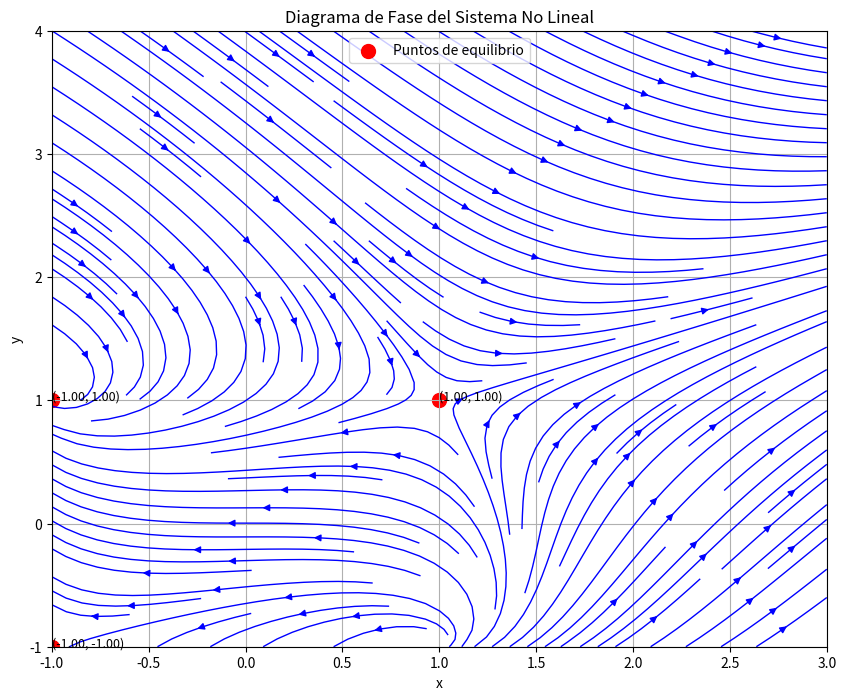

This chart was generated by the following Python code:
import numpy as np
import matplotlib.pyplot as plt
from scipy.linalg import eig
from scipy.optimize import fsolve
from sympy import symbols, Matrix, lambdify


def define_symbols():
    return symbols('x y')


def define_equations(x, y):
    # Ejemplo de ecuaciones:
    # x' = y - x**2 - 2
    # y' = x**2 - x*y
    x_function = x**2+y**2-2
    y_function = x**2-y**2
    return x_function, y_function


def compute_jacobian_symbolic(f_sym, g_sym, variables):
    jacobian_matrix = Matrix([[f_sym.diff(var) for var in variables],
                              [g_sym.diff(var) for var in variables]])
    print("Matriz Jacobiana Simbólica del Sistema:")
    for i in range(jacobian_matrix.shape[0]):
        for j in range(jacobian_matrix.shape[1]):
            print(jacobian_matrix[i, j], end="\t")
        print()
    print()


def lambdify_functions(x_sym, y_sym, f_sym, g_sym):
    f = lambdify((x_sym, y_sym), f_sym, modules='numpy')
    g = lambdify((x_sym, y_sym), g_sym, modules='numpy')
    return f, g


def vectorize_functions(f, g):
    f_vectorized = np.vectorize(f)
    g_vectorized = np.vectorize(g)
    return f_vectorized, g_vectorized


def compute_jacobian_numeric(f, g, x, y, h=1e-5):
    df_dx = (f(x + h, y) - f(x - h, y)) / (2 * h)
    df_dy = (f(x, y + h) - f(x, y - h)) / (2 * h)
    dg_dx = (g(x + h, y) - g(x - h, y)) / (2 * h)
    dg_dy = (g(x, y + h) - g(x, y - h)) / (2 * h)
    return np.array([[df_dx, df_dy],
                     [dg_dx, dg_dy]])


def find_equilibria(f, g, initial_guesses, tolerance=1e-5):
    equilibria = []
    for guess in initial_guesses:
        try:
            equilibrium, info, ier, mesg = fsolve(
                lambda vars: [f(vars[0], vars[1]), g(vars[0], vars[1])],
                guess,
                full_output=True
            )
            if ier == 1:
                if not any(np.allclose(equilibrium, eq, atol=tolerance) for eq in equilibria):
                    equilibria.append(equilibrium)
            else:
                pass  # No se encontró un equilibrio
        except Exception as e:
            print(f"Error al resolver con aproximación inicial {guess}: {e}")
    return equilibria



def analyze_equilibria(equilibria, f, g):
    results = []
    for eq in equilibria:
        J = compute_jacobian_numeric(f, g, eq[0], eq[1])
        eigenvalues, eigenvectors = eig(J)
        results.append({
            "equilibrium": eq,
            "jacobian": J,
            "eigenvalues": eigenvalues,
            "eigenvectors": eigenvectors
        })
    return results


def format_eigenvalue(eigenvalue, decimals=4):
    real = np.round(eigenvalue.real, decimals)
    imag = np.round(eigenvalue.imag, decimals)
    if np.abs(imag) < 1e-10:
        return f"{real}"
    elif real == 0:
        return f"{imag}i"
    else:
        sign = '+' if imag > 0 else '-'
        return f"{real} {sign} {np.abs(imag)}i"


def classify_equilibrium(eigenvalues, tol=1e-10):
    real_parts = np.real(eigenvalues)
    imag_parts = np.imag(eigenvalues)

    # Tratar partes reales e imaginarias pequeñas como cero
    real_parts[np.abs(real_parts) < tol] = 0
    imag_parts[np.abs(imag_parts) < tol] = 0

    if np.all(imag_parts != 0):
        if np.all(real_parts == 0):
            return "Centro (valores propios puramente imaginarios)"
        elif np.all(real_parts < 0):
            return "Foco Estable (valores propios complejos con parte real negativa)"
        elif np.all(real_parts > 0):
            return "Foco Inestable (valores propios complejos con parte real positiva)"
        else:
            return "Espiral Silla (valores propios complejos con partes reales de signos opuestos)"
    else:
        if np.all(real_parts > 0):
            return "Nodo Inestable (valores propios reales y positivos)"
        elif np.all(real_parts < 0):
            return "Nodo Estable (valores propios reales y negativos)"
        elif np.any(real_parts > 0) and np.any(real_parts < 0):
            return "Punto Silla (valores propios reales de signos opuestos)"
        elif np.all(real_parts == 0):
            return "Centro o Nodo Degenerado (valores propios reales nulos o repetidos)"
        else:
            return "Otro tipo de equilibrio"


def display_results(results):
    for result in results:
        eq = result["equilibrium"]
        J = result["jacobian"]
        eigenvalues = result["eigenvalues"]
        eigenvectors = result["eigenvectors"]

        print(f"\nPunto de equilibrio: {np.round(eq, 5)}")
        print("Matriz Jacobiana:\n", np.round(J, 5))
        print()
        formatted_eigenvalues = [format_eigenvalue(ev) for ev in eigenvalues]
        print("Valores propios:", formatted_eigenvalues)
        print("Vectores propios:\n", np.round(eigenvectors, 5))

        classification = classify_equilibrium(eigenvalues)
        print("\nClasificación del sistema:", classification)


def plot_phase_portrait(f_vectorized, g_vectorized, results, x_range=(-1, 3), y_range=(-1, 4), density=1.5):
    x_vals = np.linspace(x_range[0], x_range[1], 400)
    y_vals = np.linspace(y_range[0], y_range[1], 400)
    X, Y = np.meshgrid(x_vals, y_vals)
    U = f_vectorized(X, Y)
    V = g_vectorized(X, Y)

    plt.figure(figsize=(10, 8))
    plt.streamplot(X, Y, U, V, color="blue", density=density, linewidth=1, arrowsize=1)

    if results:
        eq_points = np.array([result["equilibrium"] for result in results])
        plt.scatter(eq_points[:, 0], eq_points[:, 1], color="red", s=100, label="Puntos de equilibrio")
        for eq in eq_points:
            plt.text(eq[0], eq[1], f'({eq[0]:.2f}, {eq[1]:.2f})', color='black', fontsize=9)

    plt.title("Diagrama de Fase del Sistema No Lineal")
    plt.xlabel("x")
    plt.ylabel("y")
    plt.legend()
    plt.grid(True)
    plt.xlim(x_range)
    plt.ylim(y_range)
    plt.show()



def run_system(f, g):
    f_vectorized, g_vectorized = vectorize_functions(f, g)

    initial_guesses = [
        [0, 0],
        [2, 0],
        [0, 3],
        [2, 3],
        [1, 1.5],
        [1, 1],
        [3, 3],
        [-1, -1]
    ]

    # Encontrar puntos de equilibrio
    equilibria = find_equilibria(f, g, initial_guesses)

    print("Puntos de equilibrio encontrados:")
    for eq in equilibria:
        print(np.round(eq, 5))

    # Analizar los puntos de equilibrio
    results = analyze_equilibria(equilibria, f, g)

    # Mostrar los resultados
    display_results(results)

    # Graficar el diagrama de fase
    plot_phase_portrait(f_vectorized, g_vectorized, results)


def main():
    x_sym, y_sym = define_symbols()
    f_sym, g_sym = define_equations(x_sym, y_sym)
    compute_jacobian_symbolic(f_sym, g_sym, (x_sym, y_sym))
    f, g = lambdify_functions(x_sym, y_sym, f_sym, g_sym)
    run_system(f, g)


if __name__ == "__main__":
    main()
